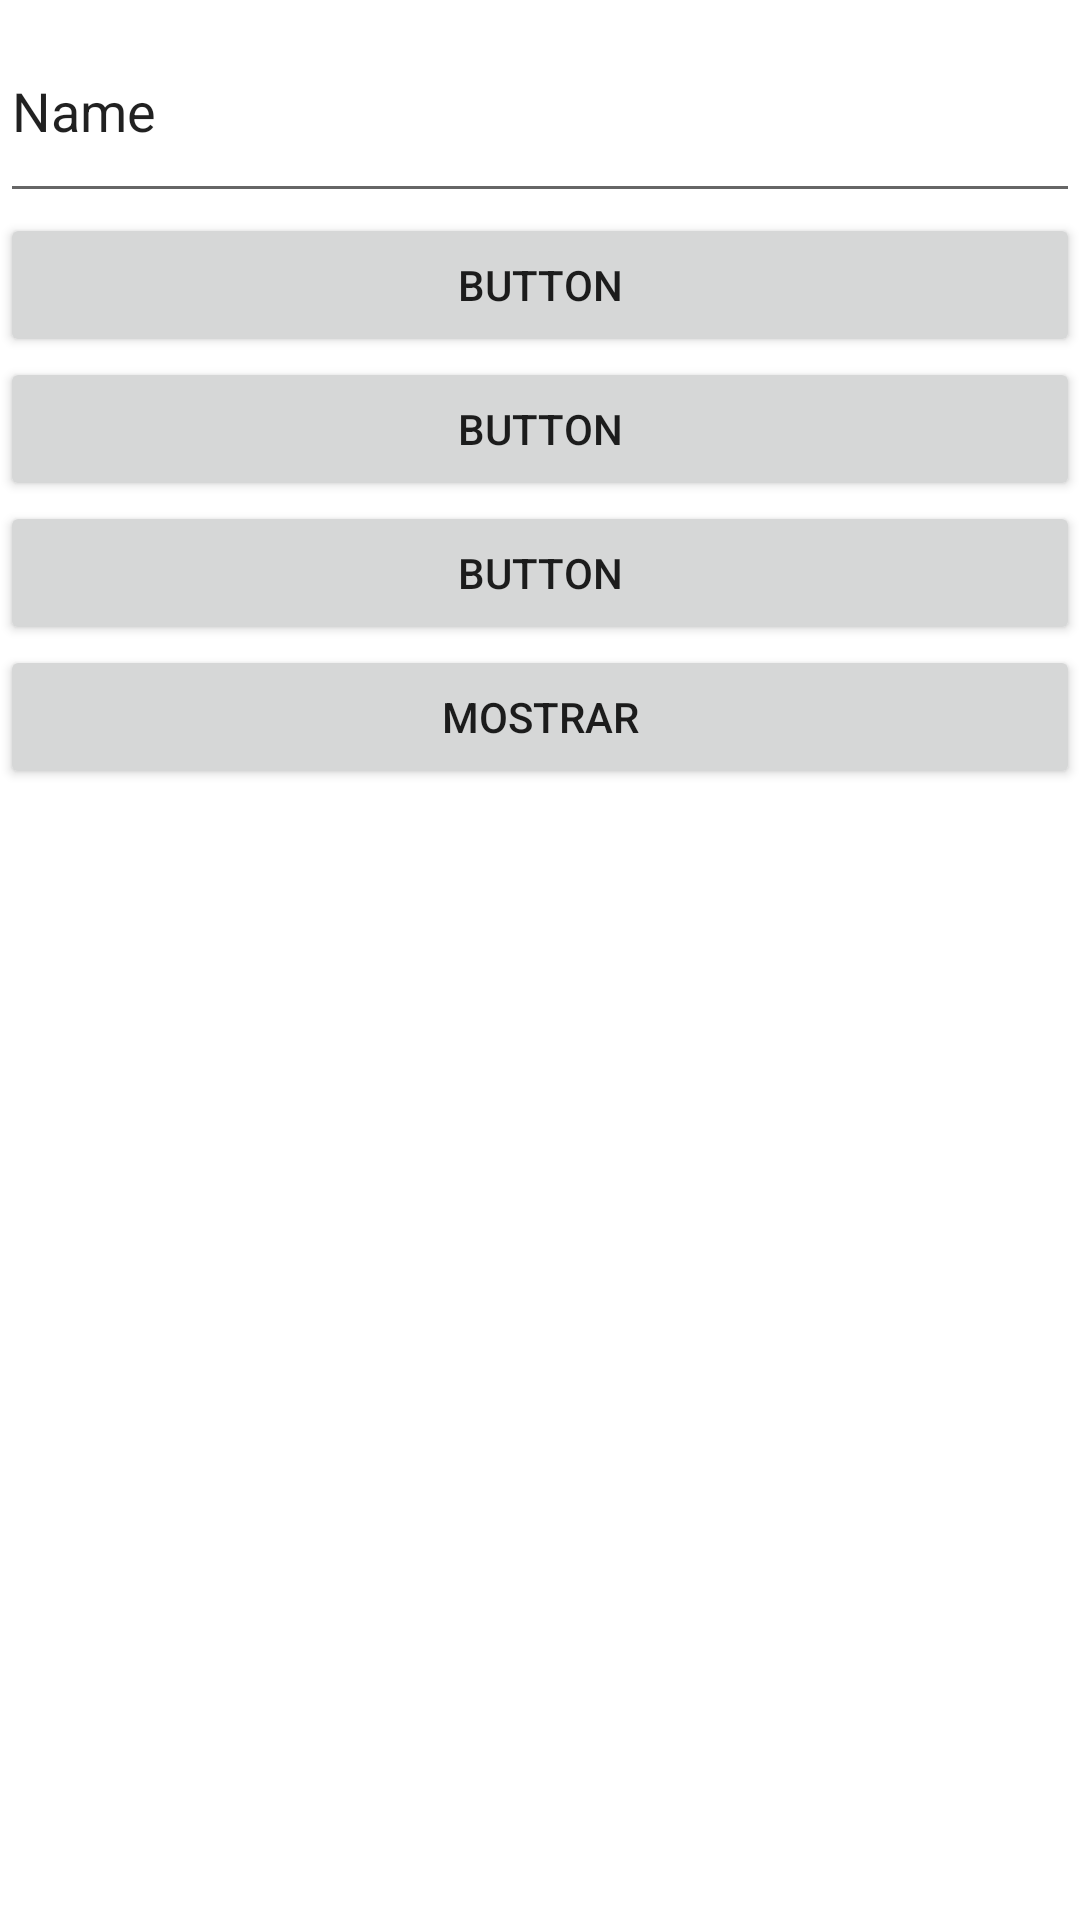

This screen was rendered from an Android layout file. Write that file and the resources it references.
<!-- AndroidManifest.xml: application theme Theme.ComunicacionVentanas -->
<!-- res/layout/activity_main.xml -->
<?xml version="1.0" encoding="utf-8"?>
<LinearLayout xmlns:android="http://schemas.android.com/apk/res/android"
    xmlns:app="http://schemas.android.com/apk/res-auto"
    xmlns:tools="http://schemas.android.com/tools"
    android:id="@+id/FormLayout"
    android:layout_width="match_parent"
    android:layout_height="match_parent"
    android:orientation="vertical"
    tools:context=".MainActivity">

    <EditText
        android:id="@+id/etWelcome"
        android:layout_width="match_parent"
        android:layout_height="71dp"
        android:ems="10"
        android:hint="Ingrese"
        android:inputType="textPersonName"
        android:text="Name" />

    <Button
        android:id="@+id/button2"
        android:layout_width="match_parent"
        android:layout_height="wrap_content"
        android:text="Button" />

    <Button
        android:id="@+id/button3"
        android:layout_width="match_parent"
        android:layout_height="wrap_content"
        android:text="Button" />

    <Button
        android:id="@+id/button4"
        android:layout_width="match_parent"
        android:layout_height="wrap_content"
        android:text="Button" />

    <Button
        android:id="@+id/tn_MostrarAct"
        android:layout_width="match_parent"
        android:layout_height="wrap_content"
        android:onClick="MostrarActivity"
        android:text="Mostrar" />
</LinearLayout>
<!-- resources referenced by this layout -->
<resources>
  <style name="Theme.ComunicacionVentanas" parent="Theme.MaterialComponents.DayNight.DarkActionBar">
          
          <item name="colorPrimary">@color/purple_500</item>
          <item name="colorPrimaryVariant">@color/purple_700</item>
          <item name="colorOnPrimary">@color/white</item>
          
          <item name="colorSecondary">@color/teal_200</item>
          <item name="colorSecondaryVariant">@color/teal_700</item>
          <item name="colorOnSecondary">@color/black</item>
          
          <item name="android:statusBarColor" tools:targetApi="l">?attr/colorPrimaryVariant</item>
          
      </style>
  <!-- not gathered from this repository: default colours our renderer supplied (Android Studio template values) -->
  <color name="purple_500">#FF6200EE</color>
  <color name="purple_700">#FF3700B3</color>
  <color name="teal_200">#FF03DAC5</color>
  <color name="teal_700">#FF018786</color>
  <color name="black">#FF000000</color>
  <color name="white">#FFFFFFFF</color>
</resources>
